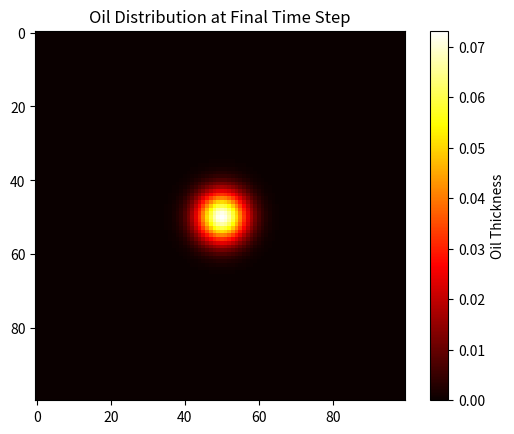

The script that saved this image:
import numpy as np
import matplotlib.pyplot as plt
import os

# 模拟参数
grid_size = 100        # 海面网格大小 100x100 km
time_steps = 50        # 总时间步数
oil_map = np.zeros((time_steps, grid_size, grid_size))

# 初始油污释放点
source_x, source_y = 50, 50
initial_thickness = 10.0
oil_map[0, source_y, source_x] = initial_thickness

# 模拟参数（扩散 + 漂移）
diffusion_rate = 0.22             # 油污在四个方向的扩散强度
drift_field = np.zeros((grid_size, grid_size, 2))  # (dy, dx) 漂移向量场
wind_strength = 0.4              # 控制漂移量大小

# 构造一个不规则漂移场：向右上角但有扰动（模拟风/流不均）
for y in range(grid_size):
    for x in range(grid_size):
        angle = np.pi / 4 + 0.2 * np.sin(y / 10) + 0.2 * np.cos(x / 15)
        drift_field[y, x, 0] = wind_strength * np.sin(angle)  # dy
        drift_field[y, x, 1] = wind_strength * np.cos(angle)  # dx

# 时间演化
for t in range(1, time_steps):
    prev = oil_map[t - 1]
    curr = np.zeros_like(prev)

    # 扩散过程（四邻域）
    for y in range(1, grid_size - 1):
        for x in range(1, grid_size - 1):
            spread = diffusion_rate * prev[y, x]
            curr[y, x] += prev[y, x] - 4 * spread
            curr[y+1, x] += spread
            curr[y-1, x] += spread
            curr[y, x+1] += spread
            curr[y, x-1] += spread

    # 漂移过程（使用向量场）
    drifted = np.zeros_like(curr)
    for y in range(grid_size):
        for x in range(grid_size):
            dy, dx = drift_field[y, x]
            new_y = int(round(y + dy))
            new_x = int(round(x + dx))
            if 0 <= new_y < grid_size and 0 <= new_x < grid_size:
                drifted[new_y, new_x] += curr[y, x]
    oil_map[t] = drifted

# 保存为 npz 文件
np.savez("oil_spill_simulation.npz", oil_map=oil_map)

# 可视化最后一帧
plt.imshow(oil_map[-1], cmap='hot')
plt.title("Oil Distribution at Final Time Step")
plt.colorbar(label='Oil Thickness')
plt.show()
